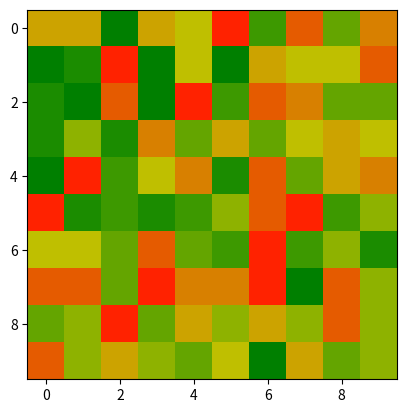

Recreate this plot in Python.
import matplotlib.pyplot as plt
from matplotlib.colors import ListedColormap,LinearSegmentedColormap
import numpy as np

# Define your custom colors
airflow_colors = [
    '#F23000',
    '#E65C00',
    '#D98200',
    '#CCA300',
    '#C0C000',
    '#8FB300',
    '#64A600',
    '#3D9900',
    '#1C8D00',
    '#008000',
]

airflow_colors_rgba = [
    (1.0, 0.137, 0.0, 1.0),  # RGBA for #F23000
    (0.90196, 0.36078, 0.0, 1.0),  # RGBA for #E65C00
    (0.85098, 0.50588, 0.0, 1.0),  # RGBA for #D98200
    (0.8, 0.63922, 0.0, 1.0),  # RGBA for #CCA300
    (0.75294, 0.75294, 0.0, 1.0),  # RGBA for #C0C000
    (0.56078, 0.70196, 0.0, 1.0),  # RGBA for #8FB300
    (0.39216, 0.65098, 0.0, 1.0),  # RGBA for #64A600
    (0.23922, 0.6, 0.0, 1.0),  # RGBA for #3D9900
    (0.1098, 0.55294, 0.0, 1.0),  # RGBA for #1C8D00
    (0.0, 0.50196, 0.0, 1.0),  # RGBA for #008000
]

# Function to convert hex color codes to RGB
def hex_to_rgb(hex_color):
    hex_color = hex_color.lstrip('#')
    return tuple(int(hex_color[i:i + 2], 16) for i in (0, 2, 4))

# Convert hex colors to RGB
rgb_colors = [hex_to_rgb(color) for color in airflow_colors]
# Create a custom colormap from the colors
# airflow_cmap = ListedColormap(colors)
# airflow_cmap = LinearSegmentedColormap.from_list('airflow', rgb_colors )
airflow_cmap = ListedColormap(airflow_colors_rgba)

# airflow_cmap = mcolors.LinearSegmentedColormap.from_list("custom_colormap", airflow_colors, N=len(airflow_colors))
if __name__ == '__main__':
    print(rgb_colors)
    airflow_cmap
    data = np.random.rand(10, 10)
    plt.imshow(data, cmap=airflow_cmap)
    plt.show()
